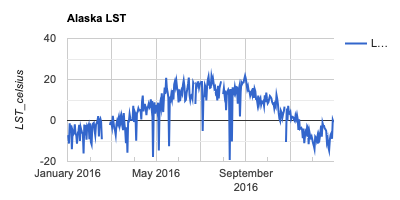

The file beside this chart, header and first rows:
system:time_start, LST_Day_1km
Jan 1, 2016, -7.734
Jan 2, 2016, -7.557
Jan 3, 2016, -11.25
Jan 4, 2016, -1.369
Jan 5, 2016, -5.511
Jan 6, 2016, -2.329
Jan 7, 2016, -14.06
Jan 8, 2016, -5.192
Jan 9, 2016, -6.589
Jan 10, 2016, -5.663
Jan 11, 2016, -1.919
Jan 12, 2016, -6.643
Jan 13, 2016, -7.102
Jan 14, 2016, -11.35
Jan 15, 2016, -6.137
Jan 16, 2016, -5.111
Jan 17, 2016, -2.147
Jan 18, 2016, -9.967
Jan 19, 2016, -3.35
Jan 20, 2016, -4.829
Jan 21, 2016, -5.97
Jan 22, 2016, -6.168
Jan 23, 2016, -16.04
Jan 24, 2016, -1.978
Jan 25, 2016, -7.281
Jan 26, 2016, -2.259
Jan 27, 2016, -9.35
Jan 28, 2016, -2.636
Jan 29, 2016, -3.387
Jan 30, 2016, -2.213
Jan 31, 2016, -9.107
Feb 1, 2016, -1.315
Feb 2, 2016, -10.54
Feb 3, 2016, -11.69
Feb 4, 2016, -2.683
Feb 5, 2016, -1.51
Feb 6, 2016, -1.148
Feb 7, 2016, -4.62
Feb 8, 2016, -7.116
Feb 9, 2016, -2.06
Feb 10, 2016, -1.184
Feb 11, 2016, -0.176
Feb 12, 2016, 2.138
Feb 13, 2016, -7.831
Feb 14, 2016, -0.03
Feb 15, 2016, 0.823
Feb 16, 2016, -0.704
Feb 17, 2016, -9.152
Feb 18, 2016, 
Feb 28, 2016, -2.167
Feb 29, 2016, -0.935
Mar 1, 2016, -0.828
Mar 2, 2016, -3.031
Mar 3, 2016, 2.286
Mar 4, 2016, -0.903
Mar 5, 2016, -3.78
Mar 6, 2016, -4.77
Mar 7, 2016, -7.013
Mar 8, 2016, -1.93
Mar 9, 2016, -0.138
... 296 more rows
